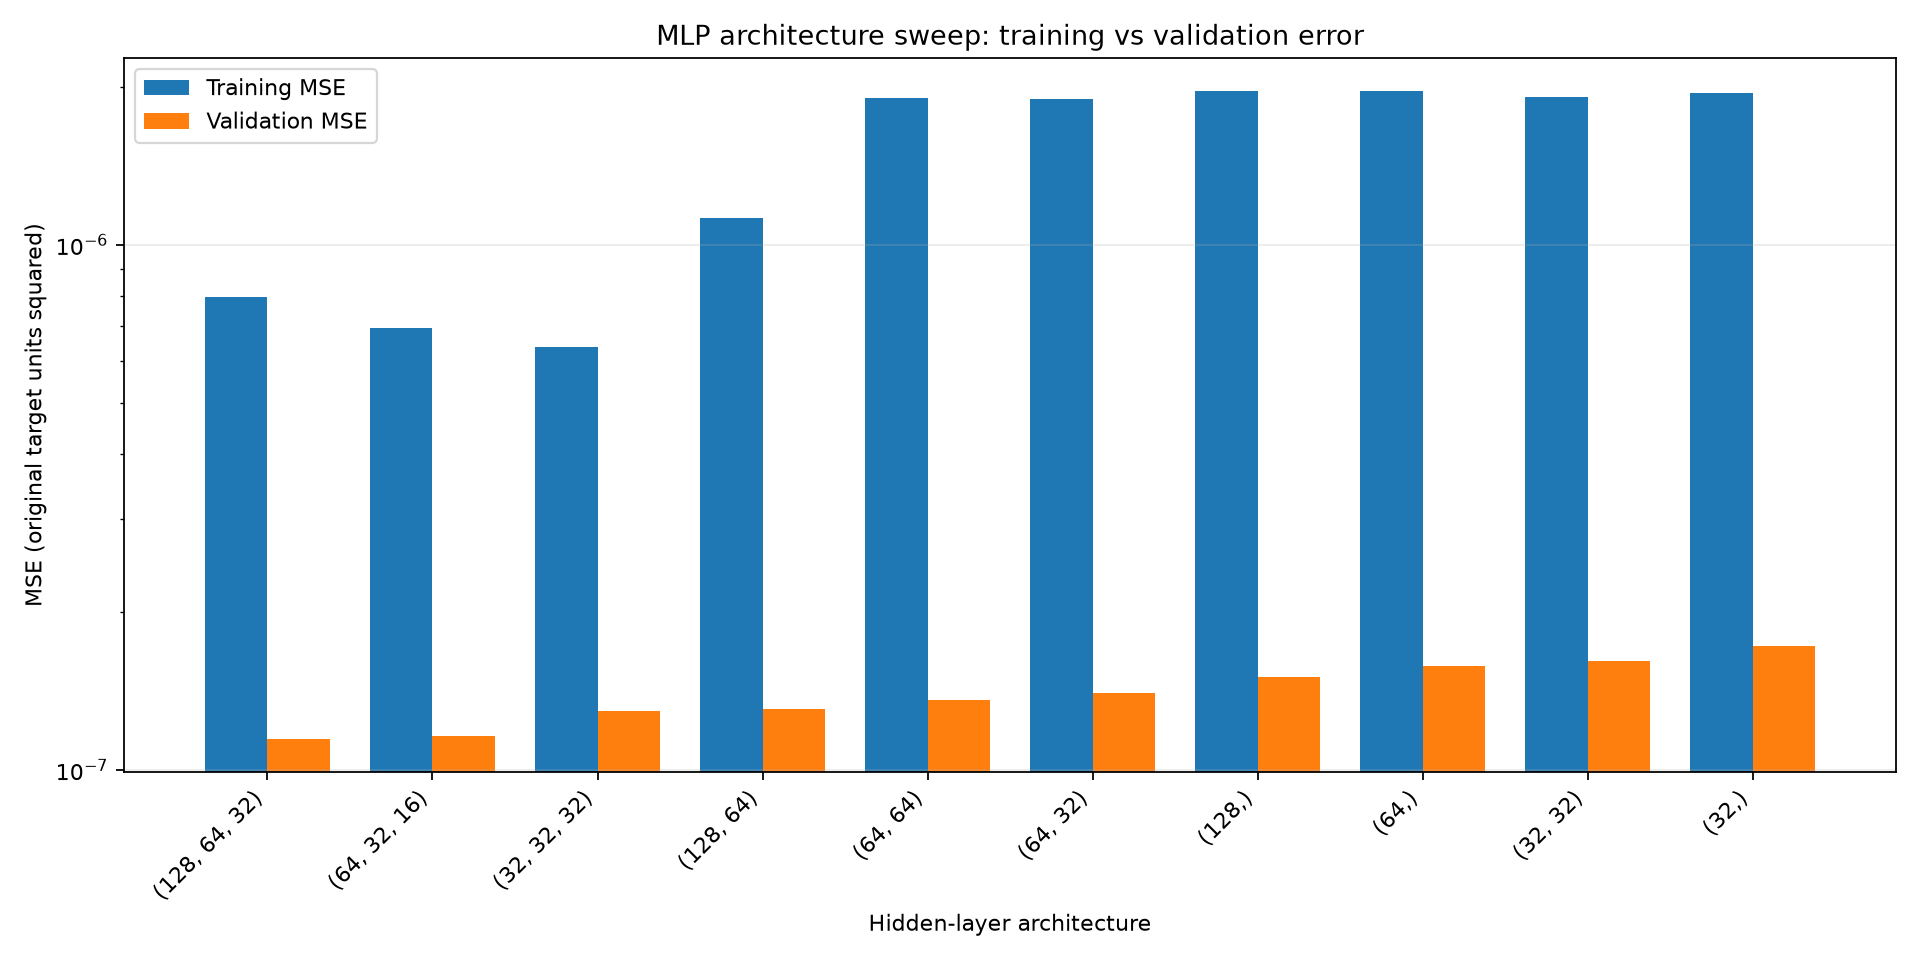

Source data for this figure (header and first rows):
architecture, Arch_Str, train_mse, val_mse, best_epoch
(128, 64, 32), (128, 64, 32), 7.952562555146869e-07, 1.1443454894788374e-07, 33
(64, 32, 16), (64, 32, 16), 6.928853508725297e-07, 1.1598603322227063e-07, 99
(32, 32, 32), (32, 32, 32), 6.396650746864907e-07, 1.296145200058163e-07, 44
(128, 64), (128, 64), 1.1230454219912644e-06, 1.3056940417754959e-07, 51
(64, 64), (64, 64), 1.903631527966354e-06, 1.3592662639894115e-07, 5
(64, 32), (64, 32), 1.891884494398255e-06, 1.4000228532040637e-07, 6
(128,), (128,), 1.9649371552077355e-06, 1.503870237229421e-07, 4
(64,), (64,), 1.962084070328274e-06, 1.580174426862868e-07, 6
(32, 32), (32, 32), 1.9105832507193554e-06, 1.6093464694222348e-07, 7
(32,), (32,), 1.942452627190505e-06, 1.7223756287876313e-07, 15
